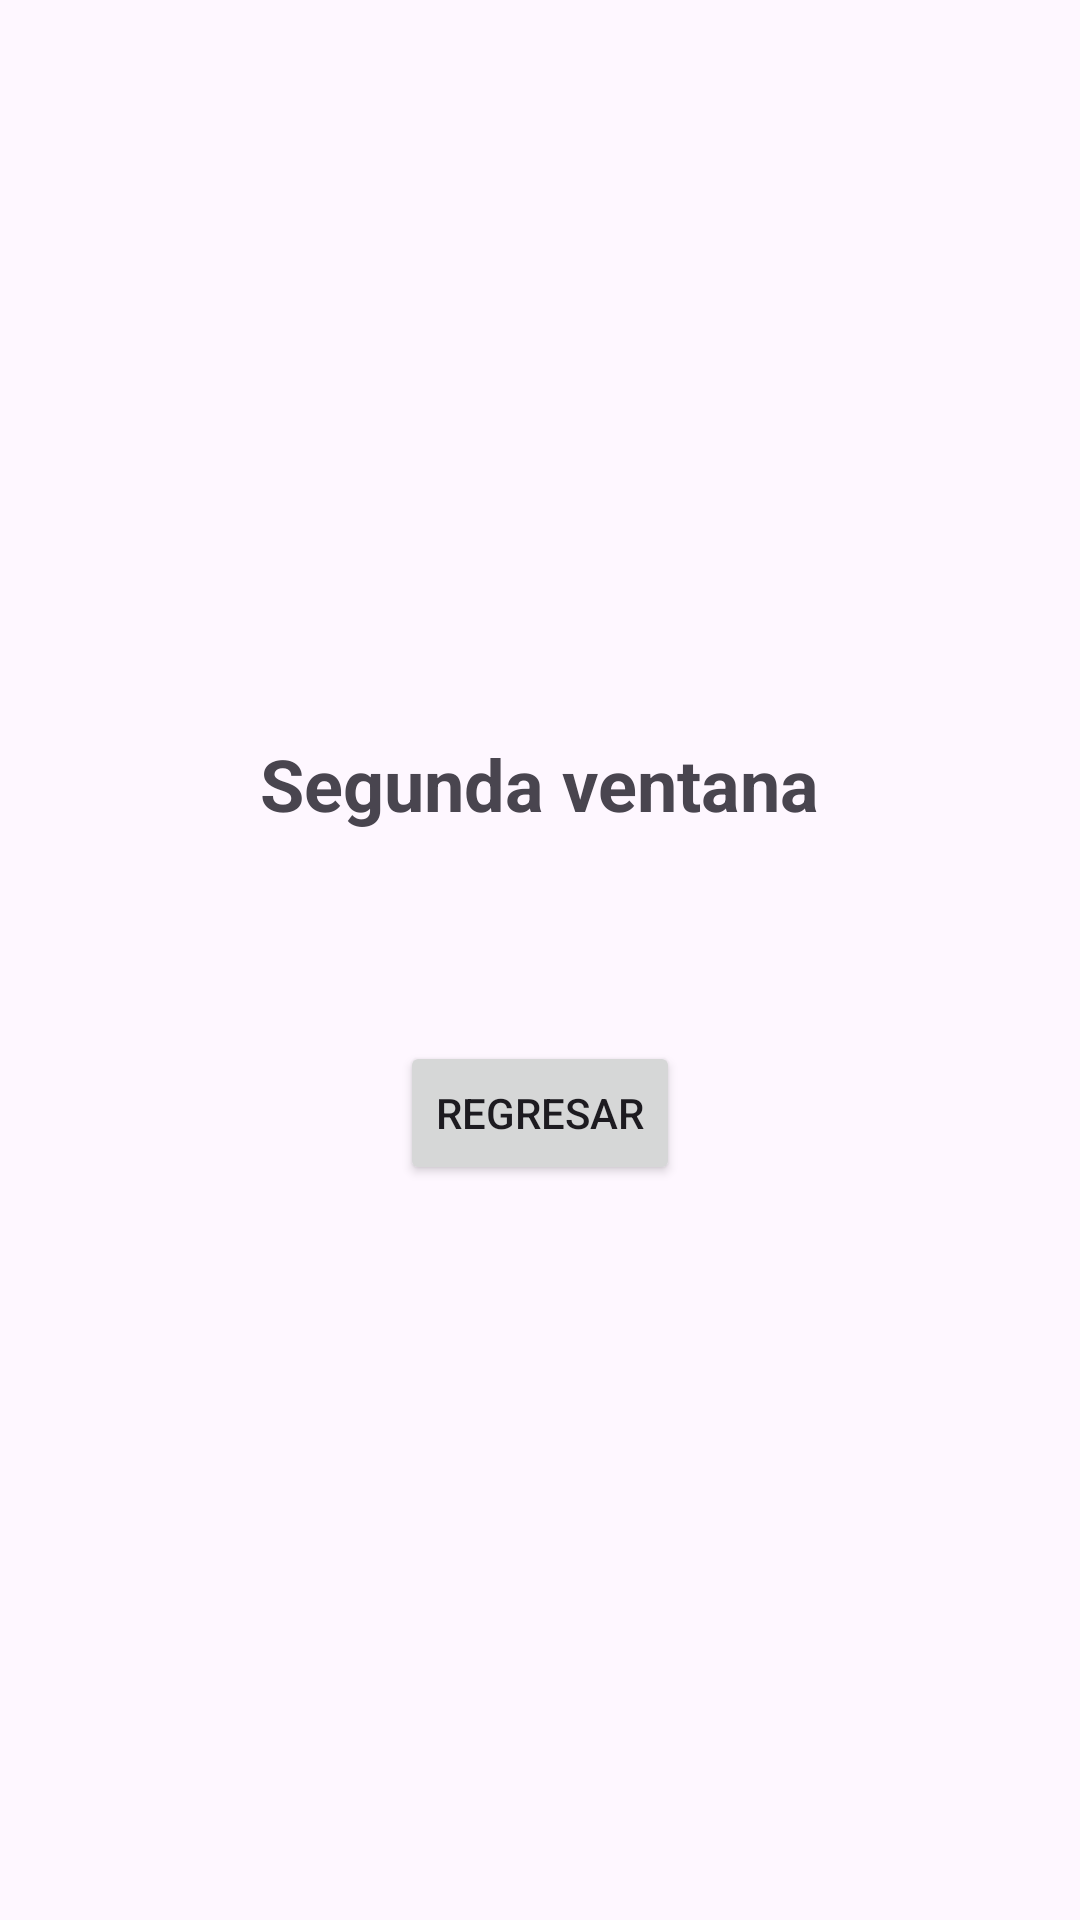

Android layout source for this screen:
<!-- AndroidManifest.xml: application theme Theme.APE1 -->
<!-- res/layout/activity_segunda.xml -->
<?xml version="1.0" encoding="utf-8"?>
<LinearLayout xmlns:android="http://schemas.android.com/apk/res/android"
    xmlns:tools="http://schemas.android.com/tools"
    android:id="@+id/main"
    android:layout_width="match_parent"
    android:layout_height="match_parent"
    android:orientation="vertical"
    android:gravity="center"
    android:padding="24dp"
    tools:context=".SegundaActivity">

    <TextView
        android:id="@+id/txtSegundaTitulo"
        android:layout_width="wrap_content"
        android:layout_height="wrap_content"
        android:text="Segunda ventana"
        android:textSize="24sp"
        android:textStyle="bold" />


    <TextView
        android:id="@+id/txtMensaje"
        android:layout_width="wrap_content"
        android:layout_height="wrap_content"
        android:layout_marginTop="16dp"
        android:text=""
        android:textSize="16sp"
        android:gravity="center" />

    <Button
        android:id="@+id/btnRegresar"
        android:layout_width="wrap_content"
        android:layout_height="wrap_content"
        android:layout_marginTop="32dp"
        android:text="Regresar" />

</LinearLayout>
<!-- resources referenced by this layout -->
<resources>
  <style name="Theme.APE1" parent="Base.Theme.APE1" />
  <style name="Base.Theme.APE1" parent="Theme.Material3.DayNight.NoActionBar">
          
          
      </style>
</resources>
